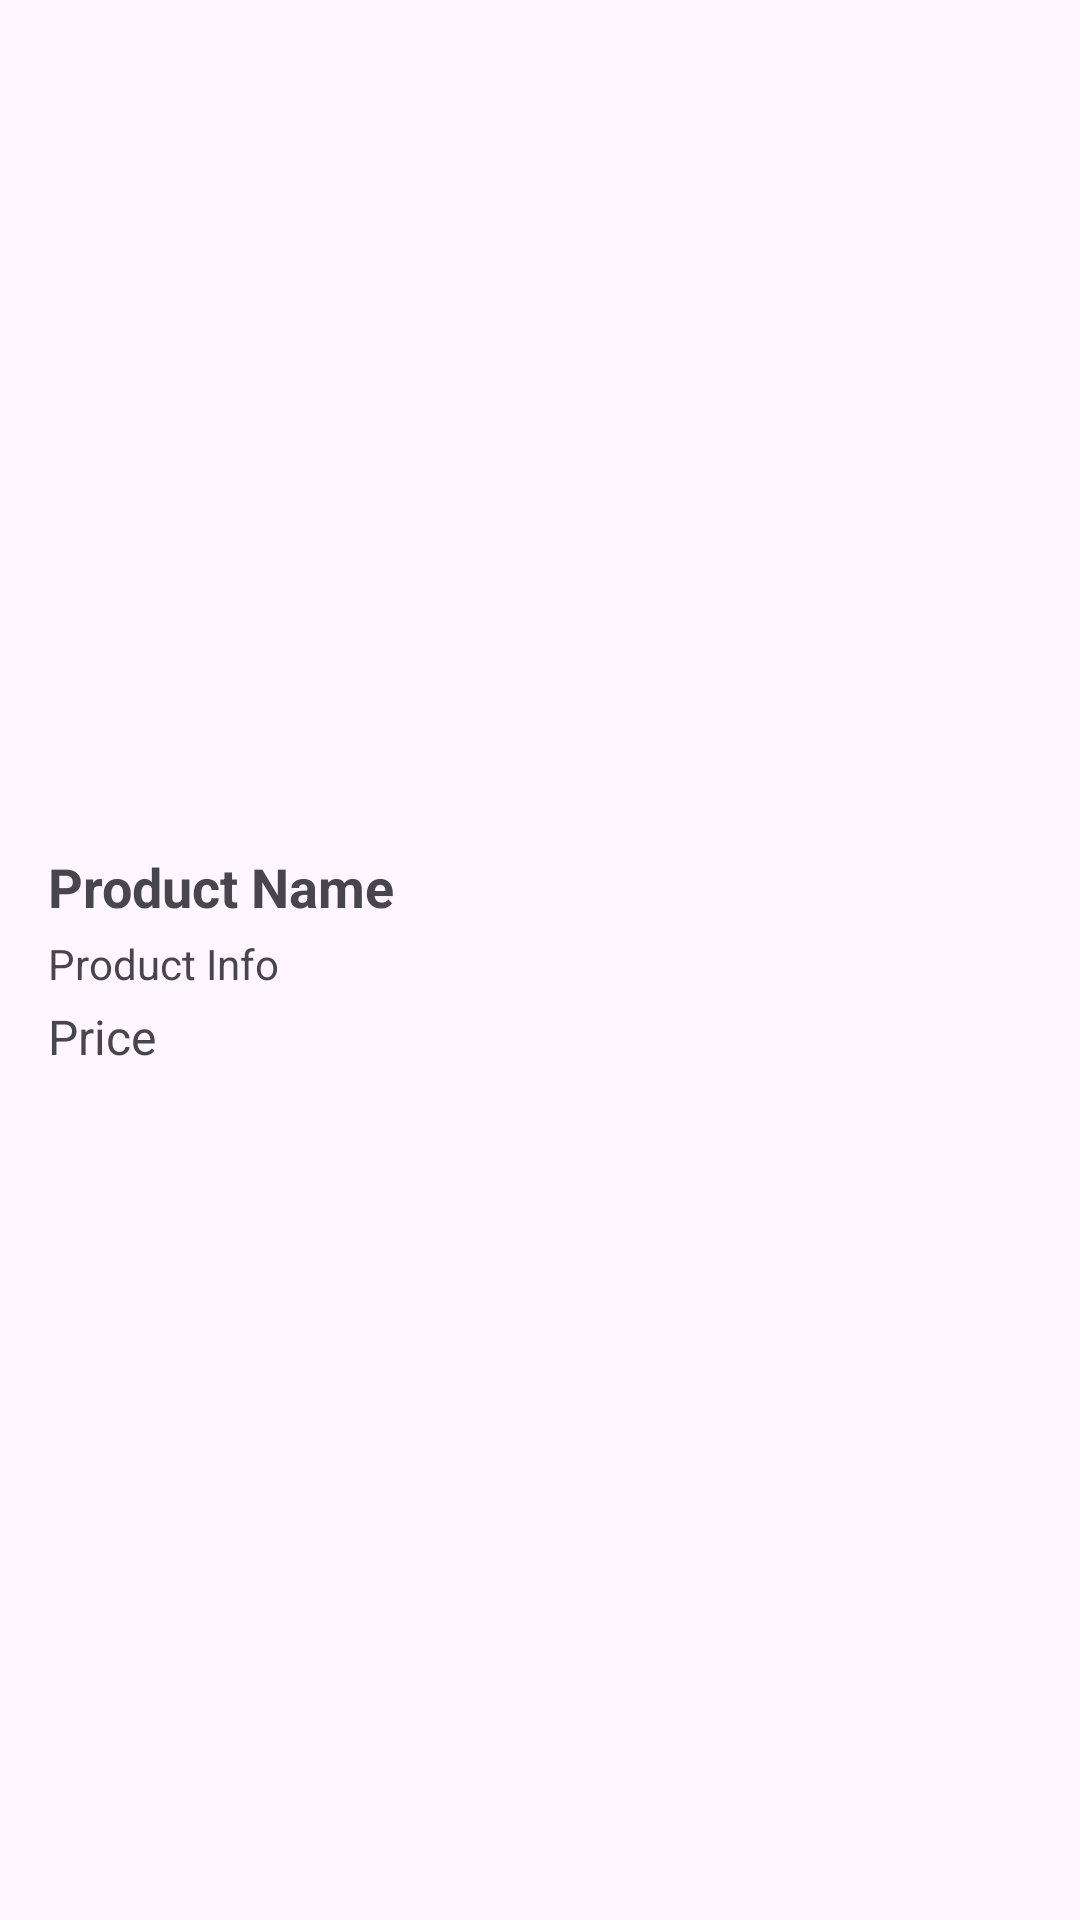

This screen was rendered from an Android layout file. Write that file and the resources it references.
<!-- AndroidManifest.xml: application theme Theme.GlamFinal -->
<!-- res/layout/services_rv.xml -->
<?xml version="1.0" encoding="utf-8"?>
<RelativeLayout xmlns:android="http://schemas.android.com/apk/res/android"
    android:layout_width="match_parent"
    android:layout_height="wrap_content"
    android:padding="16dp">

    
    <LinearLayout
        android:id="@+id/llTextContainer"
        android:layout_width="wrap_content"
        android:layout_height="wrap_content"
        android:orientation="vertical"
        android:layout_alignParentStart="true"
        android:layout_centerVertical="true">

        <TextView
            android:id="@+id/tv_name"
            android:layout_width="wrap_content"
            android:layout_height="wrap_content"
            android:text="Product Name"
            android:textSize="18sp"
            android:textStyle="bold" />

        <TextView
            android:id="@+id/tv_info"
            android:layout_width="wrap_content"
            android:layout_height="wrap_content"
            android:text="Product Info"
            android:textSize="14sp"
            android:layout_marginTop="4dp" />

        <TextView
            android:id="@+id/tv_price"
            android:layout_width="wrap_content"
            android:layout_height="wrap_content"
            android:text="Price"
            android:textSize="16sp"
            android:layout_marginTop="4dp" />
    </LinearLayout>

    
    <ImageView
        android:id="@+id/imgAdd"
        android:layout_width="wrap_content"
        android:layout_height="wrap_content"
        android:src="@drawable/ic_add"
    android:layout_alignParentEnd="true"
    android:layout_centerVertical="true"
    android:padding="8dp" />

</RelativeLayout>
<!-- resources referenced by this layout -->
<resources>
  <style name="Theme.GlamFinal" parent="Base.Theme.GlamFinal" />
  <style name="Base.Theme.GlamFinal" parent="Theme.Material3.DayNight.NoActionBar">
          
          
      </style>
</resources>
